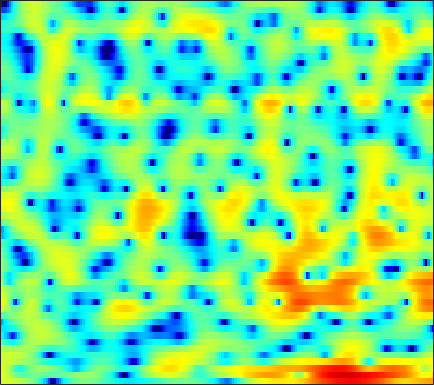

The data file committed next to this chart (first rows):
3.3392, 3.3974, 3.4349, 3.4236, 3.3802, 3.2636, 3.0811, 2.9044, 2.6232, 2.2868, 1.897, 1.5609, 1.0503, 0.45834, -0.046613, -0.81019, -1.7254, -2.5346, -3.8251, -5.4078, -7.4484, -9.4224, -13.188, -20.091
4.269, 3.872, 3.236, 2.48, 1.842, 0.9197, -0.02291, -0.6817, -1.395, -1.811, -1.89, -1.773, -1.478, -1.14, -0.9189, -0.6987, -0.5905, -0.5821, -0.667, -0.8398, -1.075, -1.261, -1.489, -1.65
4.116, 3.688, 2.923, 1.914, 0.9845, -0.4873, -2.174, -3.451, -4.728, -4.924, -4.056, -3.123, -1.899, -0.8804, -0.2791, 0.3134, 0.706, 0.8861, 0.996, 0.9814, 0.8632, 0.7185, 0.4707, 0.1651
3.048, 3.092, 3.048, 2.903, 2.743, 2.48, 2.186, 1.963, 1.677, 1.419, 1.184, 1.008, 0.7593, 0.4653, 0.1985, -0.2305, -0.7517, -1.197, -1.862, -2.571, -3.276, -3.763, -4.307, -4.703
2.814, 2.999, 3.151, 3.22, 3.228, 3.182, 3.084, 2.979, 2.796, 2.554, 2.242, 1.952, 1.474, 0.8677, 0.3065, -0.6215, -1.804, -2.905, -4.764, -7.287, -10.93, -15.18, -29.43, -19.77
1.458, 1.436, 1.37, 1.289, 1.243, 1.221, 1.245, 1.291, 1.377, 1.464, 1.52, 1.528, 1.463, 1.3, 1.101, 0.721, 0.2102, -0.2505, -0.948, -1.694, -2.39, -2.834, -3.231, -3.357
-1.667, -2.356, -3.395, -4.463, -5.146, -5.6, -5.266, -4.567, -3.331, -2.055, -0.9149, -0.1864, 0.6061, 1.207, 1.538, 1.837, 1.993, 2.035, 2.005, 1.896, 1.736, 1.594, 1.391, 1.183
-4.62, -5.624, -7.357, -9.788, -12.29, -15.78, -14.21, -10.88, -7.201, -4.476, -2.425, -1.208, 0.07921, 1.062, 1.632, 2.21, 2.603, 2.795, 2.929, 2.938, 2.847, 2.718, 2.474, 2.146
-6.796, -6.592, -6.281, -5.94, -5.637, -5.085, -4.346, -3.661, -2.628, -1.55, -0.5188, 0.1843, 1.006, 1.676, 2.073, 2.475, 2.735, 2.837, 2.87, 2.779, 2.576, 2.353, 1.964, 1.464
-10.45, -7.994, -5.759, -4.176, -3.252, -2.214, -1.337, -0.7512, -0.02534, 0.6467, 1.236, 1.62, 2.041, 2.353, 2.51, 2.611, 2.589, 2.493, 2.275, 1.972, 1.593, 1.264, 0.7673, 0.2036
-2.447, -2.004, -1.393, -0.835, -0.4683, -0.04732, 0.3551, 0.6716, 1.114, 1.555, 1.967, 2.224, 2.47, 2.574, 2.534, 2.308, 1.885, 1.433, 0.7111, -0.113, -0.9324, -1.47, -1.994, -2.263
3.54, 3.044, 2.276, 1.359, 0.6012, -0.3644, -0.9998, -1.055, -0.5265, 0.4134, 1.403, 2.046, 2.651, 2.921, 2.893, 2.498, 1.664, 0.7133, -1.135, -3.823, -7.716, -11.4, -12.56, -8.61
5.662, 4.686, 3.061, 0.904, -1.225, -5.322, -13.05, -17.52, -7.905, -3.221, -0.5118, 0.8291, 2.005, 2.615, 2.761, 2.576, 1.986, 1.277, -0.01503, -1.631, -3.345, -4.38, -4.795, -4.104
4.582, 3.712, 2.483, 1.204, 0.2753, -0.818, -1.543, -1.692, -1.437, -0.8362, -0.08563, 0.4267, 0.9498, 1.254, 1.313, 1.2, 0.843, 0.4675, -0.1467, -0.8308, -1.475, -1.855, -2.213, -2.361
3.614, 2.666, 1.488, 0.5276, 0.01135, -0.3278, -0.3287, -0.1745, 0.1662, 0.5816, 1.003, 1.256, 1.48, 1.562, 1.507, 1.244, 0.7626, 0.2685, -0.5583, -1.545, -2.587, -3.295, -3.977, -4.125
2.181, 0.02896, -3.384, -6.479, -6.815, -4.772, -2.507, -1.182, 0.1774, 1.202, 1.916, 2.306, 2.66, 2.804, 2.765, 2.507, 1.989, 1.363, 0.1435, -1.653, -4.437, -7.686, -16.27, -16.49
1.101, -0.9063, -3.853, -6.259, -6.704, -5.568, -4.031, -3.047, -2.001, -1.25, -0.6927, -0.3333, 0.0774, 0.4176, 0.624, 0.7948, 0.8106, 0.6838, 0.3155, -0.2986, -1.071, -1.618, -2.05, -1.827
1.441, 0.3979, -0.9773, -2.198, -2.972, -3.825, -4.539, -5.011, -5.588, -6.156, -6.515, -6.514, -6.097, -5.202, -4.371, -3.206, -2.149, -1.463, -0.7074, -0.1117, 0.3759, 0.6925, 1.131, 1.604
1.164, 0.1993, -1.158, -2.555, -3.65, -5.159, -6.763, -8.1, -10.21, -12.93, -17.13, -22.13, -20.45, -13.64, -10.2, -6.875, -4.444, -2.997, -1.429, -0.1833, 0.8192, 1.437, 2.128, 2.722
0.353, -0.696, -2.255, -4.025, -5.47, -7.523, -9.597, -11.06, -12.54, -13.55, -14.08, -13.88, -12.6, -10.32, -8.387, -5.944, -3.793, -2.418, -0.8839, 0.3603, 1.354, 1.974, 2.638, 3.138
-0.3108, -1.379, -3.013, -5.001, -6.809, -9.938, -14.56, -20.27, -26.09, -16.73, -12.21, -9.889, -7.481, -5.468, -4.126, -2.518, -1.137, -0.226, 0.7921, 1.606, 2.231, 2.597, 2.974, 3.205
-1.595, -2.343, -3.232, -4.101, -4.812, -5.901, -6.969, -7.562, -7.531, -6.53, -4.978, -3.753, -2.257, -0.9373, -0.0824, 0.8561, 1.595, 2.007, 2.388, 2.588, 2.632, 2.557, 2.377, 2.182
-8.226, -8.305, -6.518, -4.602, -3.481, -2.355, -1.538, -1.006, -0.3408, 0.3186, 1.025, 1.536, 2.15, 2.653, 2.937, 3.172, 3.226, 3.125, 2.789, 2.201, 1.375, 0.6002, -0.6267, -1.85
-9.742, -9.295, -6.27, -3.531, -1.909, -0.2591, 0.9435, 1.64, 2.351, 2.897, 3.288, 3.486, 3.656, 3.683, 3.6, 3.346, 2.88, 2.39, 1.495, 0.2759, -1.388, -2.967, -5.848, -10.31
-1.499, -1.137, -0.4272, 0.4014, 1.023, 1.757, 2.365, 2.703, 3, 3.165, 3.168, 3.088, 2.881, 2.565, 2.246, 1.706, 1.007, 0.3721, -0.6482, -1.88, -3.364, -4.605, -6.452, -8.336
1.616, 2.05, 2.511, 2.907, 3.133, 3.324, 3.37, 3.307, 3.092, 2.719, 2.223, 1.796, 1.158, 0.4966, 0.006109, -0.6517, -1.34, -1.929, -2.825, -3.884, -5.089, -6.059, -7.187, -8.175
3.826, 4.147, 4.453, 4.603, 4.609, 4.465, 4.1, 3.678, 2.89, 1.81, 0.473, -0.6726, -2.215, -3.498, -4.071, -4.338, -4.374, -4.489, -4.972, -5.946, -7.481, -9.084, -11.66, -13.88
4.645, 4.896, 5.144, 5.222, 5.161, 4.887, 4.364, 3.763, 2.622, 1.011, -1.324, -3.747, -8.712, -19.45, -19.53, -10.45, -7.04, -5.807, -5.257, -5.669, -6.928, -8.508, -11.55, -14.88
2.927, 3.292, 3.671, 3.897, 3.963, 3.875, 3.589, 3.218, 2.5, 1.489, 0.1758, -0.9823, -2.593, -3.79, -4.09, -3.723, -3.028, -2.588, -2.313, -2.405, -2.862, -3.346, -4.092, -4.713
-1.078, -0.3984, 0.2669, 0.7565, 1.021, 1.278, 1.437, 1.507, 1.541, 1.468, 1.334, 1.186, 1.006, 0.8781, 0.8411, 0.8357, 0.8741, 0.872, 0.8039, 0.6097, 0.26, -0.06866, -0.6293, -1.262
-5.251, -4.412, -3.756, -3.46, -3.332, -3.049, -2.499, -1.9, -0.9834, -0.05204, 0.7613, 1.285, 1.849, 2.272, 2.511, 2.743, 2.862, 2.875, 2.785, 2.556, 2.202, 1.828, 1.208, 0.4025
-6.206, -6.215, -6.907, -8.596, -10.59, -13.37, -11.68, -8.584, -5.103, -2.527, -0.6493, 0.4448, 1.563, 2.392, 2.855, 3.302, 3.564, 3.656, 3.632, 3.453, 3.116, 2.749, 2.126, 1.319
-4.028, -4.513, -5.59, -7.22, -8.716, -10.22, -9.349, -7.456, -4.852, -2.691, -1.006, 0.00413, 1.077, 1.917, 2.409, 2.898, 3.22, 3.353, 3.389, 3.265, 2.971, 2.648, 2.074, 1.36
-0.9163, -1.195, -1.647, -2.089, -2.368, -2.558, -2.459, -2.204, -1.692, -1.105, -0.4955, -0.06212, 0.504, 1.04, 1.427, 1.887, 2.262, 2.455, 2.576, 2.511, 2.244, 1.928, 1.32, 0.5752
1.758, 1.639, 1.465, 1.253, 1.079, 0.8226, 0.534, 0.2884, -0.08275, -0.5108, -0.9403, -1.181, -1.254, -0.9478, -0.4832, 0.3131, 1.089, 1.567, 1.976, 2.082, 1.862, 1.463, 0.6375, -0.5465
2.961, 3.038, 3.103, 3.065, 2.951, 2.649, 2.124, 1.544, 0.4336, -1.172, -3.519, -5.873, -9.163, -8.292, -5.509, -2.328, -0.1127, 1.033, 2.005, 2.43, 2.35, 1.942, 0.9364, -0.7366
0.3287, 0.8911, 1.523, 1.973, 2.147, 2.142, 1.832, 1.377, 0.4248, -1.005, -2.973, -4.77, -6.756, -6.29, -4.531, -2.05, -0.1205, 0.9411, 1.897, 2.389, 2.448, 2.236, 1.591, 0.5696
-5.405, -3.663, -1.953, -0.7802, -0.1885, 0.283, 0.4481, 0.3973, 0.1478, -0.2562, -0.7034, -0.9877, -1.172, -1.018, -0.6978, -0.09188, 0.5732, 1.034, 1.523, 1.823, 1.919, 1.859, 1.603, 1.187
-6.407, -4.793, -3.141, -1.972, -1.34, -0.76, -0.4183, -0.2825, -0.22, -0.2266, -0.2621, -0.2652, -0.2167, -0.07812, 0.09258, 0.3749, 0.7068, 0.9538, 1.254, 1.482, 1.617, 1.634, 1.569, 1.389
-2.982, -2.447, -1.808, -1.312, -1.037, -0.7978, -0.6821, -0.6518, -0.6693, -0.7036, -0.7432, -0.7431, -0.691, -0.5753, -0.4269, -0.152, 0.1951, 0.4835, 0.8731, 1.227, 1.506, 1.632, 1.705, 1.639
0.04884, 0.09266, 0.08211, -0.04539, -0.2155, -0.5323, -0.9192, -1.221, -1.573, -1.869, -2.072, -2.206, -2.305, -2.325, -2.241, -1.892, -1.279, -0.6761, 0.1839, 0.9927, 1.63, 1.979, 2.217, 2.211
2.523, 2.314, 1.862, 1.18, 0.4798, -0.7045, -2.094, -3.147, -4.231, -4.696, -4.709, -4.746, -5.189, -6.139, -7.037, -7.363, -5.466, -3.364, -0.7871, 1.164, 2.506, 3.153, 3.55, 3.471
2.796, 2.632, 2.161, 1.265, 0.2195, -1.894, -5.271, -9.356, -20.48, -14.09, -8.614, -6.803, -6.222, -7.344, -9.316, -11.62, -7.38, -3.659, -0.04396, 2.383, 3.946, 4.628, 5.005, 4.751
-2.193, -1.564, -1.101, -1.171, -1.588, -2.596, -4.072, -5.266, -6.407, -6.367, -5.486, -4.753, -3.927, -3.367, -2.939, -2.166, -1.021, 0.01014, 1.411, 2.642, 3.542, 3.977, 4.188, 3.957
-7.06, -5.175, -3.639, -2.835, -2.581, -2.562, -2.76, -2.952, -3.169, -3.204, -3.056, -2.842, -2.426, -1.889, -1.431, -0.6998, 0.1086, 0.7394, 1.565, 2.29, 2.855, 3.144, 3.293, 3.183
-4.208, -3.515, -2.782, -2.304, -2.117, -2.071, -2.183, -2.344, -2.583, -2.81, -2.934, -2.917, -2.737, -2.306, -1.84, -1.085, -0.222, 0.4515, 1.31, 2.07, 2.683, 3.004, 3.248, 3.253
-1.281, -1.205, -1.158, -1.231, -1.384, -1.73, -2.252, -2.75, -3.528, -4.414, -5.291, -5.815, -6.109, -5.725, -4.962, -3.579, -2.034, -0.9076, 0.4641, 1.631, 2.553, 3.08, 3.557, 3.751
-0.5173, -0.614, -0.844, -1.234, -1.645, -2.369, -3.338, -4.24, -5.768, -7.751, -10.46, -13.35, -18.37, -17.51, -13.11, -8.523, -5.205, -3.227, -1.064, 0.6498, 1.99, 2.778, 3.538, 3.995
-1.449, -1.557, -1.859, -2.373, -2.899, -3.802, -4.962, -6.002, -7.651, -9.593, -11.75, -13.45, -15.06, -14.53, -12.62, -9.539, -6.548, -4.546, -2.222, -0.289, 1.292, 2.239, 3.213, 3.884
-2.91, -2.962, -3.26, -3.815, -4.388, -5.378, -6.603, -7.67, -9.253, -11.01, -12.75, -13.85, -14.55, -13.85, -12.38, -9.7, -6.899, -4.904, -2.541, -0.5272, 1.118, 2.127, 3.19, 3.946
-4.412, -4.379, -4.65, -5.269, -5.97, -7.165, -8.588, -9.757, -11.39, -13.22, -15.75, -18.67, -27.85, -25.04, -16.75, -10.85, -6.855, -4.543, -2.034, -0.05525, 1.5, 2.447, 3.424, 4.122
-5.798, -5.551, -5.688, -6.393, -7.346, -9.203, -11.7, -13.78, -15.66, -15.51, -14.4, -13.58, -12.45, -10.63, -8.859, -6.218, -3.767, -2.165, -0.3785, 1.041, 2.131, 2.754, 3.39, 3.853
-5.767, -5.199, -5.012, -5.5, -6.322, -8.206, -11.29, -14.71, -18.7, -14.82, -10.48, -8.201, -5.847, -3.942, -2.655, -1.132, 0.1638, 0.9671, 1.782, 2.291, 2.511, 2.511, 2.411, 2.325
-4.13, -3.596, -3.204, -3.149, -3.294, -3.668, -4.134, -4.374, -4.306, -3.648, -2.53, -1.557, -0.2757, 0.8652, 1.619, 2.42, 2.966, 3.171, 3.136, 2.671, 1.694, 0.5818, -1.488, -3.879
-4.448, -4.083, -3.628, -3.176, -2.85, -2.393, -1.902, -1.497, -0.8863, -0.1762, 0.5872, 1.165, 1.907, 2.569, 2.95, 3.293, 3.394, 3.281, 2.822, 1.94, 0.5141, -1.017, -3.903, -7.856
-7.306, -7.12, -6.597, -5.775, -5.01, -3.899, -2.759, -1.929, -0.8773, 0.08506, 0.9432, 1.511, 2.156, 2.655, 2.919, 3.107, 3.088, 2.93, 2.515, 1.871, 1.016, 0.267, -0.7581, -1.608
-12.84, -13.58, -13.16, -11.01, -9.006, -6.496, -4.353, -2.979, -1.423, -0.1374, 0.9122, 1.565, 2.251, 2.732, 2.978, 3.139, 3.12, 2.99, 2.679, 2.229, 1.676, 1.221, 0.6042, 0.03492
-16.86, -21, -22.18, -14.79, -10.97, -7.331, -4.628, -3.011, -1.26, 0.1328, 1.238, 1.894, 2.568, 3.03, 3.241, 3.355, 3.288, 3.126, 2.777, 2.298, 1.719, 1.248, 0.6053, -0.02563
